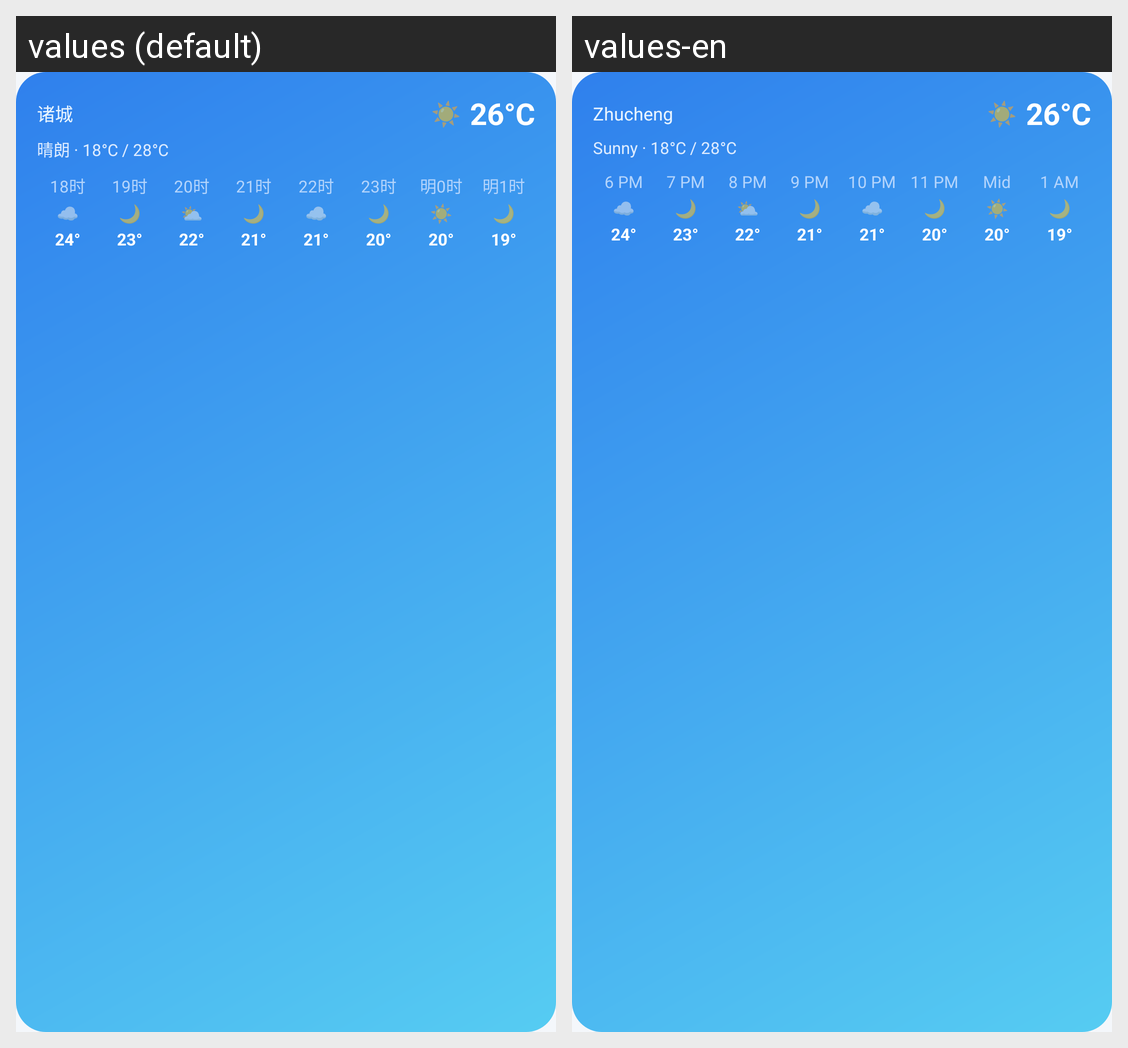

This grid shows one Android layout under two languages. Give, for every string resource on the screen, its name, the default text and each shown locale's text.
Android screen res/layout/weather_widget_preview_4x2.xml rendered under 2 locales, left to right: values (default), values-en. Device: Nexus 5 (rendered at 1080×1920; each locale shown at half size, 540×960, under a caption strip naming it); theme Theme.XiaoxiongWeather.
Strings drawn on this screen, with the default value and each locale's value (text and hints the layout hard-codes, and strings that could not be matched under every locale, appear in the picture but are not listed):

widget_preview_city
  values: 诸城
  values-en: Zhucheng

widget_preview_emoji
  values: ☀️
  values-en: ☀️

widget_preview_temp
  values: 26°C
  values-en: 26°C

widget_preview_summary
  values: 晴朗 · 18°C / 28°C
  values-en: Sunny · 18°C / 28°C

widget_preview_hour1_time
  values: 18时
  values-en: 6 PM

widget_preview_hour1_emoji
  values: ☁️
  values-en: ☁️

widget_preview_hour1_temp
  values: 24°
  values-en: 24°

widget_preview_hour2_time
  values: 19时
  values-en: 7 PM

widget_preview_hour2_emoji
  values: 🌙
  values-en: 🌙

widget_preview_hour2_temp
  values: 23°
  values-en: 23°

widget_preview_hour3_time
  values: 20时
  values-en: 8 PM

widget_preview_hour3_emoji
  values: ⛅
  values-en: ⛅

widget_preview_hour3_temp
  values: 22°
  values-en: 22°

widget_preview_hour4_time
  values: 21时
  values-en: 9 PM

widget_preview_hour4_emoji
  values: 🌙
  values-en: 🌙

widget_preview_hour4_temp
  values: 21°
  values-en: 21°

widget_preview_hour5_time
  values: 22时
  values-en: 10 PM

widget_preview_hour5_emoji
  values: ☁️
  values-en: ☁️

widget_preview_hour5_temp
  values: 21°
  values-en: 21°

widget_preview_hour6_time
  values: 23时
  values-en: 11 PM

widget_preview_hour6_emoji
  values: 🌙
  values-en: 🌙

widget_preview_hour6_temp
  values: 20°
  values-en: 20°

widget_preview_hour7_time
  values: 明0时
  values-en: Mid

widget_preview_hour7_emoji
  values: ☀️
  values-en: ☀️

widget_preview_hour7_temp
  values: 20°
  values-en: 20°

widget_preview_hour8_time
  values: 明1时
  values-en: 1 AM

widget_preview_hour8_emoji
  values: 🌙
  values-en: 🌙

widget_preview_hour8_temp
  values: 19°
  values-en: 19°
